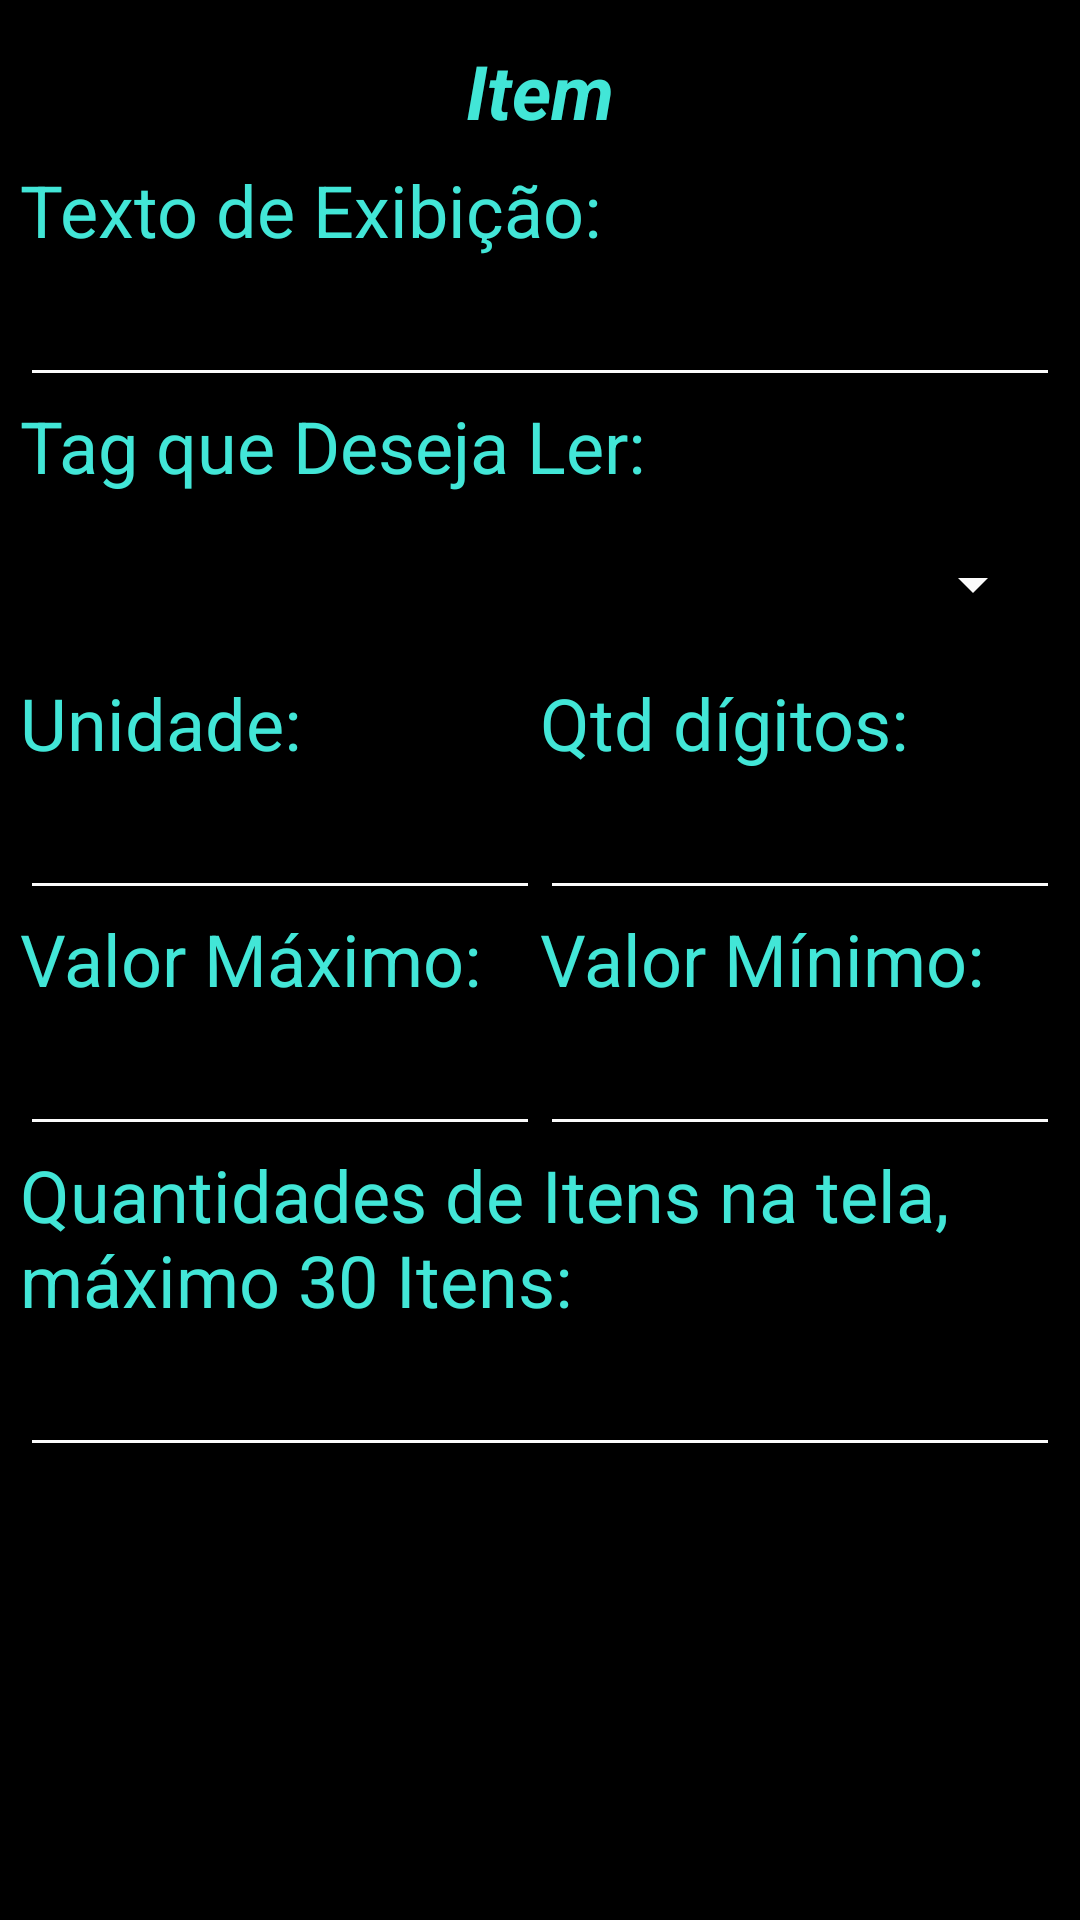

Produce the Android XML layout that renders to this screen, including the resource entries it uses.
<!-- AndroidManifest.xml: application theme Theme.GIot -->
<!-- res/layout/config_item.xml -->
<androidx.constraintlayout.widget.ConstraintLayout xmlns:android="http://schemas.android.com/apk/res/android"
    xmlns:app="http://schemas.android.com/apk/res-auto"
    xmlns:tools="http://schemas.android.com/tools"
    android:layout_width="match_parent"
    android:layout_height="match_parent"
    android:orientation="vertical"
    android:background="@color/black">

    <ScrollView
        android:layout_width="match_parent"
        android:layout_height="match_parent" >

        <LinearLayout
            android:layout_width="match_parent"
            android:layout_height="wrap_content"
            android:orientation="vertical"
            android:padding="20px">

            <TextView
                android:id="@+id/textItem"
                android:layout_width="match_parent"
                android:layout_height="wrap_content"
                android:layout_margin="20px"
                android:gravity="center"
                android:text="Item"
                android:textColor="@color/colorBtn"
                android:textSize="25sp"
                android:textStyle="bold|italic" />

            <TextView
                android:layout_width="match_parent"
                android:layout_height="wrap_content"
                android:text="Texto de Exibição:"
                android:textColor="@color/colorBtn"
                android:textSize="24sp" />

            <EditText
                android:id="@+id/editTexto"
                android:layout_width="match_parent"
                android:layout_height="wrap_content"
                android:ems="10"
                android:inputType="textPersonName"
                android:textColor="@color/white"
                android:textSize="@dimen/textSize"
                android:theme="@style/MyEditTextTheme" />

            <TextView
                android:layout_width="match_parent"
                android:layout_height="wrap_content"
                android:text="Tag que Deseja Ler:"
                android:textColor="@color/colorBtn"
                android:textSize="24sp" />

            <Spinner
                android:id="@+id/SpinnerTag"
                android:layout_width="match_parent"
                android:layout_height="50dp"
                android:layout_margin="5dp"
                android:textSize="@dimen/textSize"
                android:theme="@style/MySpinnTheme" />

            <LinearLayout
                android:layout_width="match_parent"
                android:layout_height="wrap_content"
                android:orientation="horizontal">

                <LinearLayout
                    android:layout_width="wrap_content"
                    android:layout_height="wrap_content"
                    android:layout_weight="1"
                    android:orientation="vertical">

                    <TextView
                        android:id="@+id/textView3"
                        android:layout_width="match_parent"
                        android:layout_height="wrap_content"
                        android:text="Unidade:"
                        android:textColor="@color/colorBtn"
                        android:textSize="24sp" />

                    <EditText
                        android:id="@+id/editUnidade"
                        android:layout_width="match_parent"
                        android:layout_height="wrap_content"
                        android:ems="10"
                        android:inputType="textPersonName"
                        android:textColor="@color/white"
                        android:textSize="@dimen/textSize"
                        android:theme="@style/MyEditTextTheme" />

                </LinearLayout>

                <LinearLayout
                    android:layout_width="wrap_content"
                    android:layout_height="wrap_content"
                    android:layout_weight="1"
                    android:orientation="vertical">

                    <TextView
                        android:layout_width="match_parent"
                        android:layout_height="wrap_content"
                        android:text="Qtd dígitos:"
                        android:textColor="@color/colorBtn"
                        android:textSize="24sp" />

                    <EditText
                        android:id="@+id/editQtddig"
                        android:layout_width="match_parent"
                        android:layout_height="wrap_content"
                        android:ems="10"
                        android:inputType="numberDecimal"
                        android:textColor="@color/white"
                        android:textSize="@dimen/textSize"
                        android:theme="@style/MyEditTextTheme" />

                </LinearLayout>
            </LinearLayout>

            <LinearLayout
                android:layout_width="match_parent"
                android:layout_height="wrap_content"
                android:orientation="horizontal">

                <LinearLayout
                    android:layout_width="wrap_content"
                    android:layout_height="wrap_content"
                    android:layout_weight="1"
                    android:orientation="vertical">

                    <TextView
                        android:layout_width="match_parent"
                        android:layout_height="wrap_content"
                        android:text="Valor Máximo:"
                        android:textColor="@color/colorBtn"
                        android:textSize="24sp" />

                    <EditText
                        android:id="@+id/editValormax"
                        android:layout_width="match_parent"
                        android:layout_height="wrap_content"
                        android:ems="10"
                        android:inputType="number"
                        android:textColor="@color/white"
                        android:textSize="@dimen/textSize"
                        android:theme="@style/MyEditTextTheme" />
                </LinearLayout>

                <LinearLayout
                    android:layout_width="wrap_content"
                    android:layout_height="wrap_content"
                    android:layout_weight="1"
                    android:orientation="vertical">

                    <TextView
                        android:layout_width="match_parent"
                        android:layout_height="wrap_content"
                        android:text="Valor Mínimo:"
                        android:textColor="@color/colorBtn"
                        android:textSize="24sp" />

                    <EditText
                        android:id="@+id/editValormin"
                        android:layout_width="match_parent"
                        android:layout_height="wrap_content"
                        android:ems="10"
                        android:inputType="numberSigned"
                        android:textColor="@color/white"
                        android:textSize="@dimen/textSize"
                        android:theme="@style/MyEditTextTheme" />

                </LinearLayout>


            </LinearLayout>

            <LinearLayout
                android:layout_width="match_parent"
                android:layout_height="wrap_content"
                android:orientation="vertical">

                <TextView
                    android:layout_width="match_parent"
                    android:layout_height="wrap_content"
                    android:text="Quantidades de Itens na tela, máximo 30 Itens:"
                    android:textColor="@color/colorBtn"
                    android:textSize="24sp" />

                <EditText
                    android:id="@+id/qtdItemsNatela"
                    android:layout_width="match_parent"
                    android:layout_height="wrap_content"
                    android:ems="10"
                    android:inputType="number"
                    android:textColor="@color/white"
                    android:textSize="@dimen/textSize"
                    android:theme="@style/MyEditTextTheme" />
            </LinearLayout>

        </LinearLayout>
    </ScrollView>

</androidx.constraintlayout.widget.ConstraintLayout>
<!-- resources referenced by this layout -->
<resources>
  <color name="black">#FF000000</color>
  <color name="colorBtn">#42E6D7</color>
  <color name="white">#FFFFFFFF</color>
  <dimen name="textSize">22dp</dimen>
  <style name="MyEditTextTheme">
          <item name="colorControlNormal">#FBFBFB</item>
          <item name="colorControlActivated">#D4DDD4</item>
          <item name="colorControlHighlight">@color/white</item>
          <item name="textColorSearchUrl">@color/white</item>
          <item name="android:textColor">@color/white</item>
      </style>
  <style name="MySpinnTheme">
          <item name="colorControlNormal">#FBFBFB</item>
          <item name="colorControlActivated">#D4DDD4</item>
          <item name="colorControlHighlight">@color/white</item>
          <item name="textColorSearchUrl">@color/white</item>
      </style>
  <style name="Theme.GIot" parent="Theme.MaterialComponents.DayNight.DarkActionBar">
          
          <item name="colorPrimary">@color/purple_500</item>
          <item name="colorPrimaryVariant">@color/purple_700</item>
          <item name="colorOnPrimary">@color/white</item>
          
          <item name="colorSecondary">@color/teal_200</item>
          <item name="colorSecondaryVariant">@color/teal_700</item>
          <item name="colorOnSecondary">@color/black</item>
          
          <item name="android:statusBarColor" tools:targetApi="l">?attr/colorPrimaryVariant</item>
          
      </style>
  <color name="purple_500">#2F0270</color>
  <color name="purple_700">#31039A</color>
  <color name="teal_200">#FF03DAC5</color>
  <color name="teal_700">#FF018786</color>
</resources>
